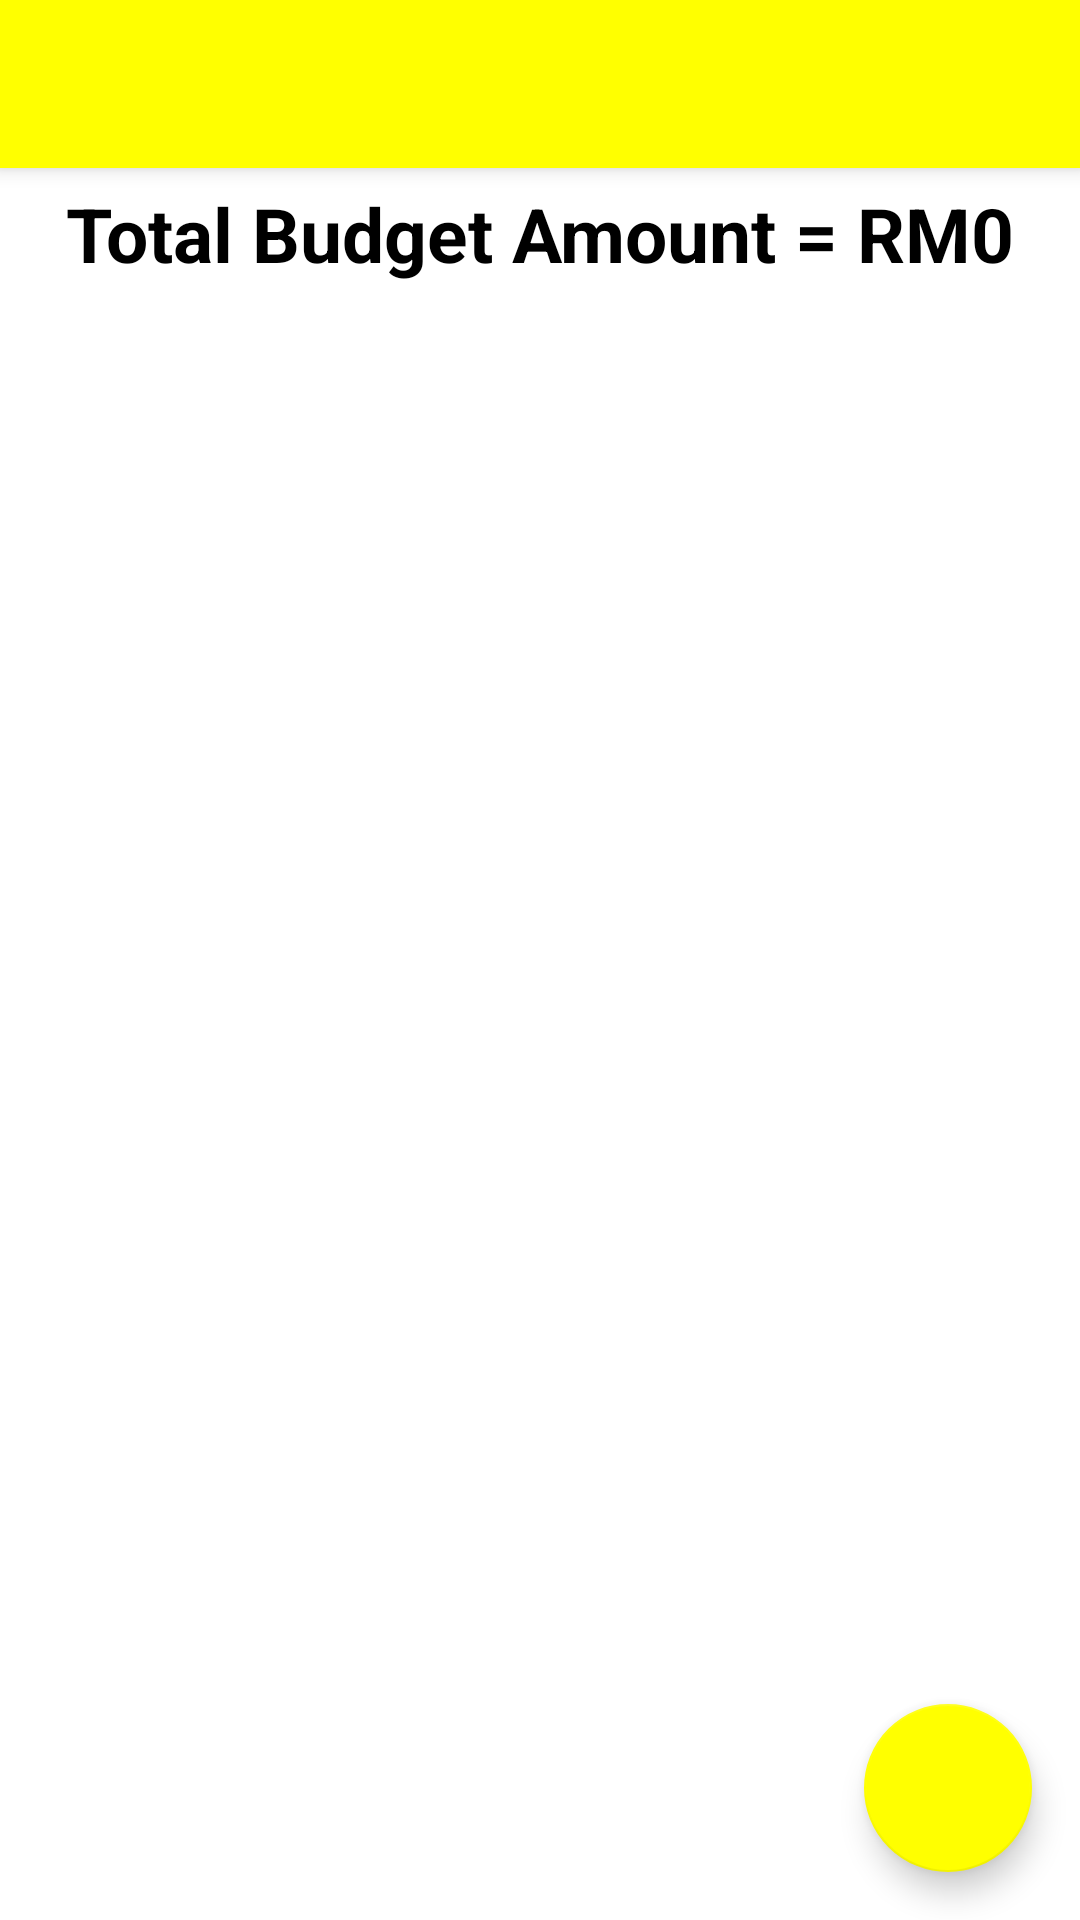

Here is an Android app screen rendered from its layout file. Give the layout XML and the strings, colors and styles it references.
<!-- AndroidManifest.xml: application theme Theme.WeSave -->
<!-- res/layout/activity_budget2.xml -->
<?xml version="1.0" encoding="utf-8"?>
<LinearLayout xmlns:android="http://schemas.android.com/apk/res/android"
    xmlns:app="http://schemas.android.com/apk/res-auto"
    xmlns:tools="http://schemas.android.com/tools"
    android:layout_width="match_parent"
    android:layout_height="match_parent"
    android:orientation="vertical"
    tools:context=".BudgetActivity">

    <androidx.appcompat.widget.Toolbar
        android:layout_width="match_parent"
        android:layout_height="wrap_content"
        android:background="#FFFF00"
        android:id="@+id/toolbar"
        android:elevation="4dp"
        app:titleTextColor="@color/black"
        android:theme="@style/ThemeOverlay.AppCompat.Dark.ActionBar"
        app:popupTheme="@style/ThemeOverlay.AppCompat.Light"/>

    <TextView
        android:id="@+id/totalBudgetAmountTextView"
        android:layout_width="match_parent"
        android:layout_height="wrap_content"
        android:text="Total Budget Amount = RM0"
        android:textSize="25sp"
        android:textStyle="bold"
        android:textAlignment="center"
        android:textColor="#000"
        android:layout_marginTop="5dp"/>

    <androidx.coordinatorlayout.widget.CoordinatorLayout
        android:layout_width="match_parent"
        android:layout_height="match_parent">


        <androidx.recyclerview.widget.RecyclerView
            android:id="@+id/budgetRecyclerView"
            android:layout_width="match_parent"
            android:layout_height="match_parent"/>

        <com.google.android.material.floatingactionbutton.FloatingActionButton
            android:layout_width="wrap_content"
            android:layout_height="wrap_content"
            android:layout_gravity="bottom|end"
            app:fabSize="normal"
            android:id="@+id/fab"
            android:src="@drawable/ic__add"
            app:backgroundTint="#FFFF00"
            android:layout_margin="16dp"/>

    </androidx.coordinatorlayout.widget.CoordinatorLayout>

</LinearLayout>
<!-- resources referenced by this layout -->
<resources>
  <color name="black">#FF000000</color>
  <style name="Theme.WeSave" parent="Theme.MaterialComponents.DayNight.NoActionBar">
          
          <item name="colorPrimary">@color/yellow</item>
          <item name="colorPrimaryVariant">@color/orange</item>
          <item name="colorOnPrimary">@color/black</item>
          
          <item name="colorSecondary">@color/teal_200</item>
          <item name="colorSecondaryVariant">@color/teal_700</item>
          <item name="colorOnSecondary">@color/black</item>
  
          
          <item name="android:statusBarColor" tools:targetApi="l">?attr/colorPrimaryVariant</item>
          
          
          <item name="android:homeAsUpIndicator">@drawable/ic_baseline_arrow_back_24</item>
      </style>
  <color name="yellow">#FFFF00</color>
  <color name="orange">#FFA500</color>
  <color name="teal_200">#FF03DAC5</color>
  <color name="teal_700">#FF018786</color>
</resources>
